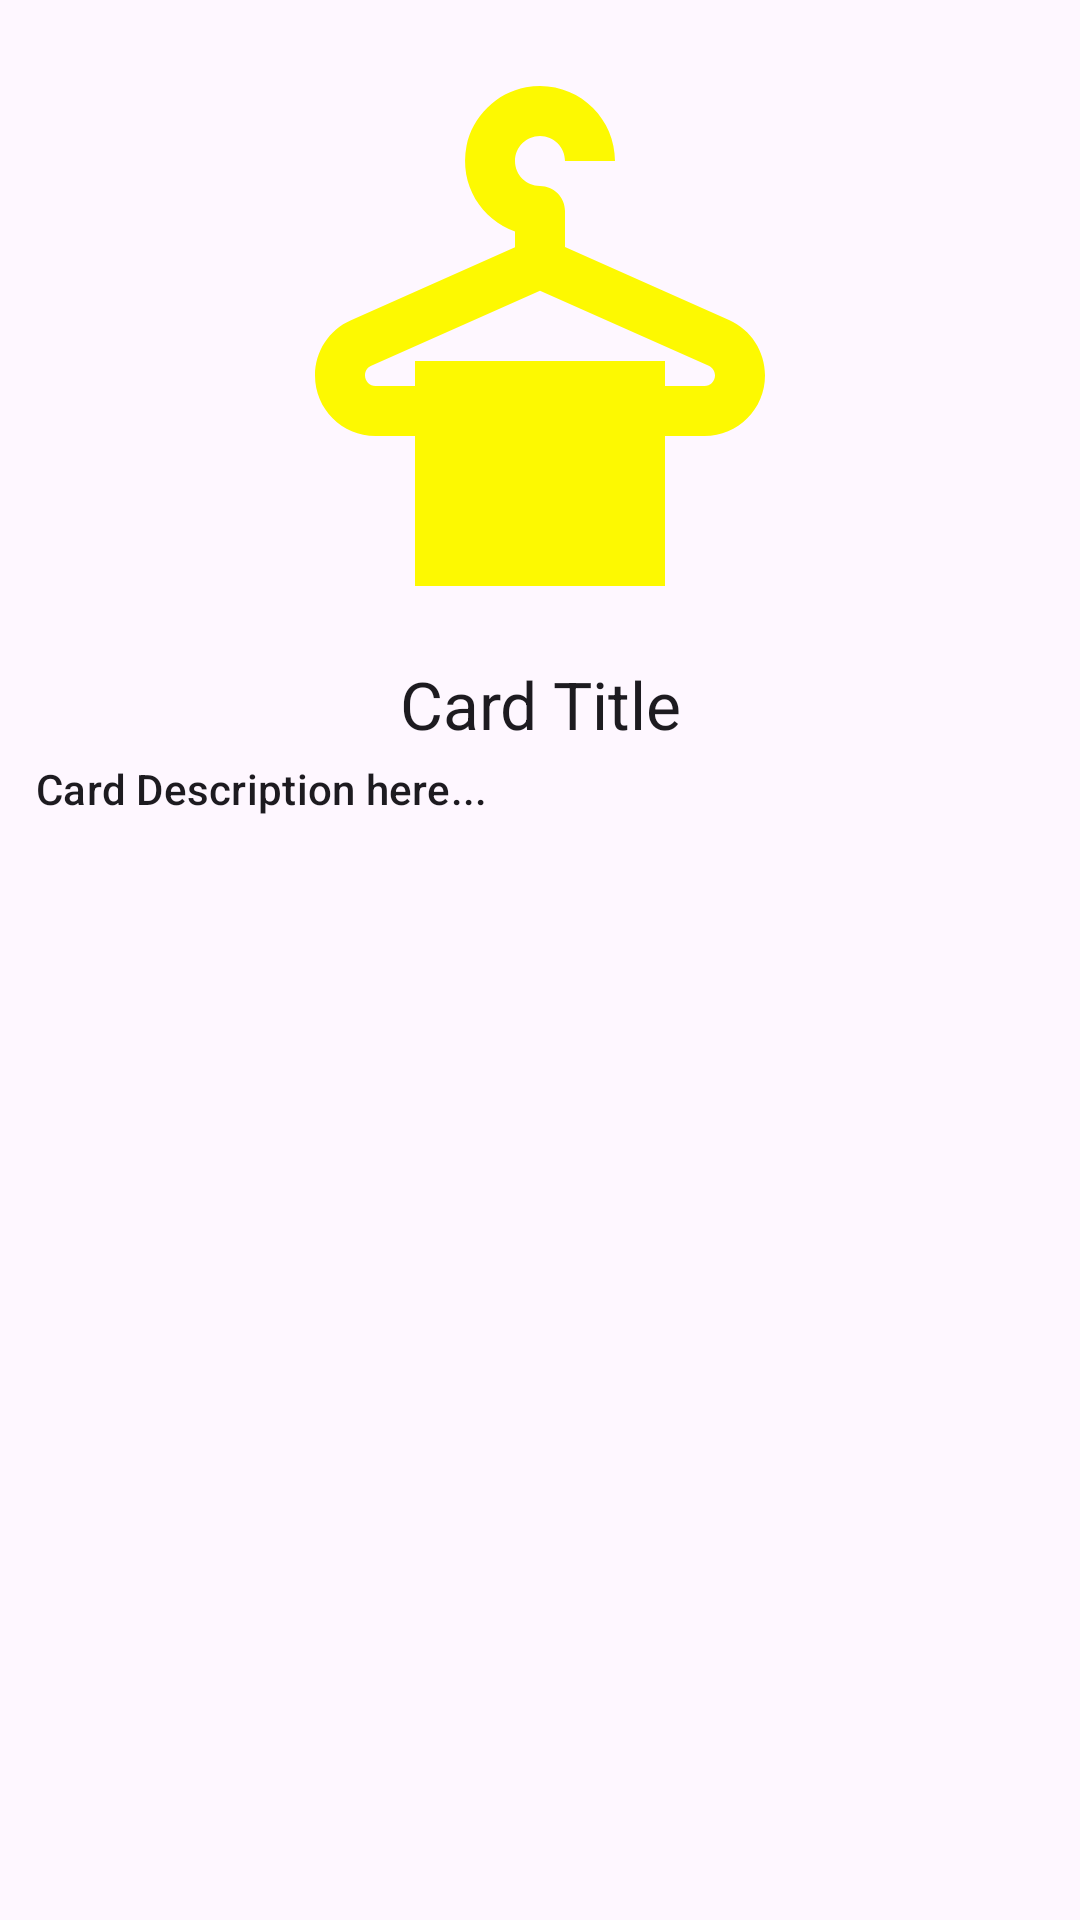

Android layout source for this screen:
<!-- AndroidManifest.xml: application theme Theme.MyRac -->
<!-- res/layout/activity_full.xml -->
<?xml version="1.0" encoding="utf-8"?>
<LinearLayout xmlns:android="http://schemas.android.com/apk/res/android"
    android:layout_width="match_parent"
    android:layout_height="wrap_content"
    android:orientation="vertical"
    android:padding="12dp">

    <ImageView
        android:id="@+id/image"
        android:layout_width="200dp"
        android:layout_height="200dp"
        android:layout_gravity="center"
        android:scaleType="centerCrop"
        android:src="@drawable/baseline_dry_cleaning_24" />

    <TextView
        android:id="@+id/title"
        android:layout_width="match_parent"
        android:layout_height="wrap_content"
        android:layout_marginTop="8dp"
        android:gravity="center"
        android:text="Card Title"
        android:textAppearance="@style/TextAppearance.Material3.TitleLarge" />

    <TextView
        android:id="@+id/description"
        android:layout_width="match_parent"
        android:layout_height="wrap_content"
        android:layout_marginTop="4dp"
        android:ellipsize="end"
        android:text="Card Description here..."
        android:textAppearance="@style/TextAppearance.Material3.TitleSmall" />

</LinearLayout>
<!-- resources referenced by this layout -->
<resources>
  <!-- drawable baseline_dry_cleaning_24 (drawable) -->
  <vector android:height="24dp" android:tint="#FDF901"
      android:viewportHeight="24" android:viewportWidth="24"
      android:width="24dp" xmlns:android="http://schemas.android.com/apk/res/android">
      <path android:fillColor="@android:color/white" android:pathData="M19.56,11.36L13,8.44V7c0,-0.55 -0.45,-1 -1,-1l0,0c-0.55,0 -1,-0.45 -1,-1s0.45,-1 1,-1s1,0.45 1,1h2c0,-1.84 -1.66,-3.3 -3.56,-2.95C10.26,2.27 9.29,3.22 9.06,4.4C8.76,5.96 9.66,7.34 11,7.82v0.63l-6.56,2.92C3.56,11.75 3,12.62 3,13.57v0.01C3,14.92 4.08,16 5.42,16H7v6h10v-6h1.58c1.34,0 2.42,-1.08 2.42,-2.42v-0.01C21,12.62 20.44,11.75 19.56,11.36zM18.58,14H17v-1H7v1H5.42C5.19,14 5,13.81 5,13.57c0,-0.17 0.1,-0.32 0.25,-0.38l6.75,-3l6.75,3C18.9,13.26 19,13.41 19,13.58C19,13.81 18.81,14 18.58,14z"/>
  </vector>
  <style name="Theme.MyRac" parent="Base.Theme.MyRac" />
  <style name="Base.Theme.MyRac" parent="Theme.Material3.DayNight.NoActionBar">
          
          
      </style>
</resources>
